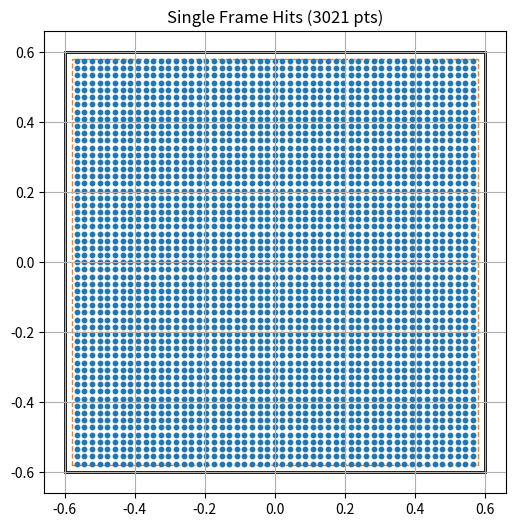
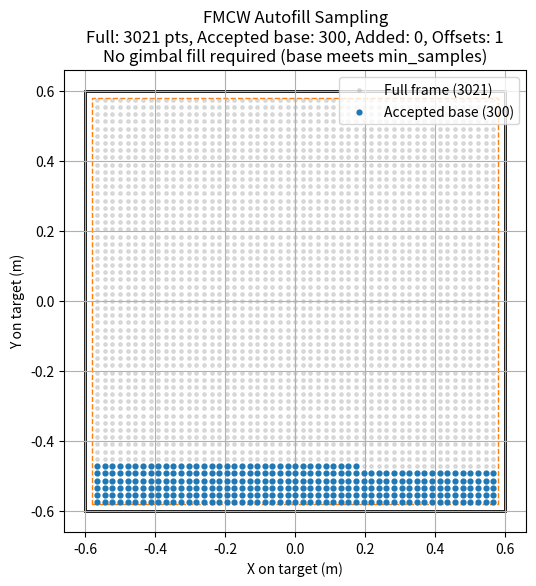
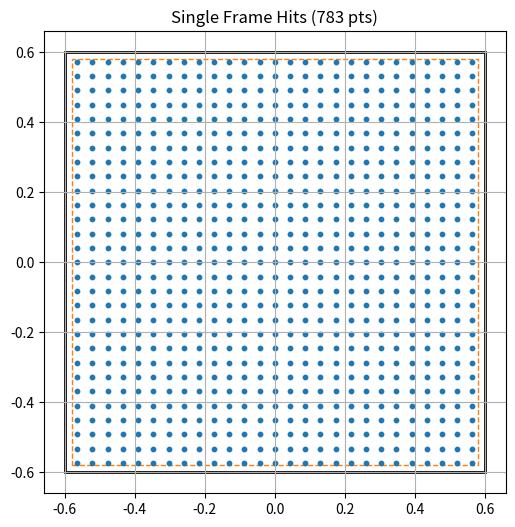
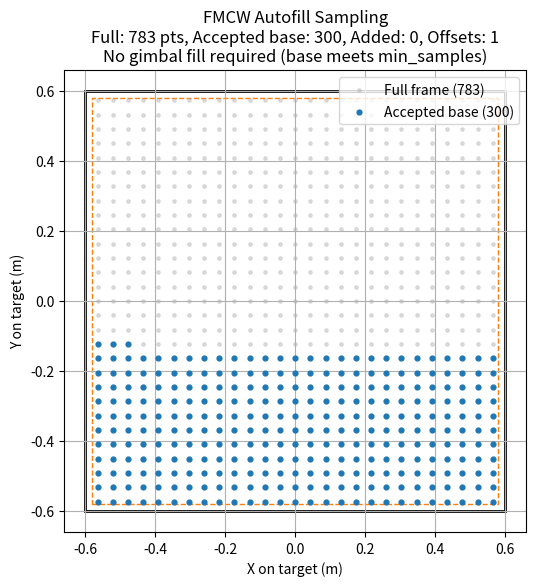
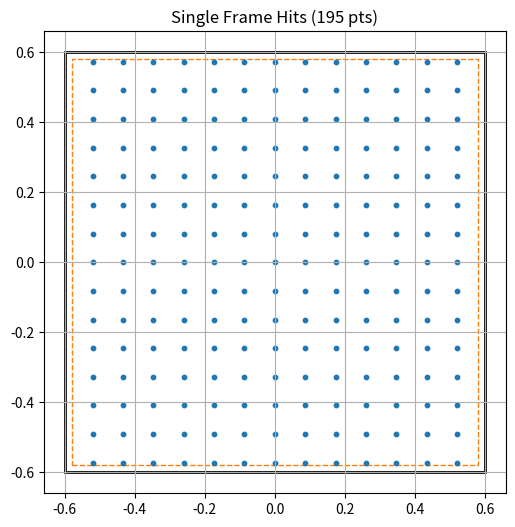
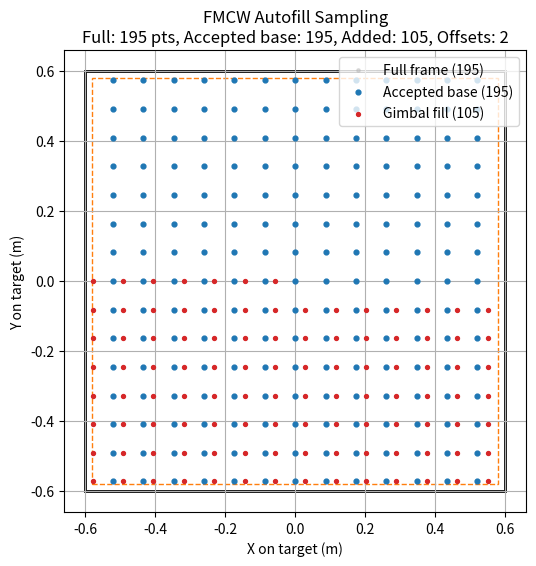
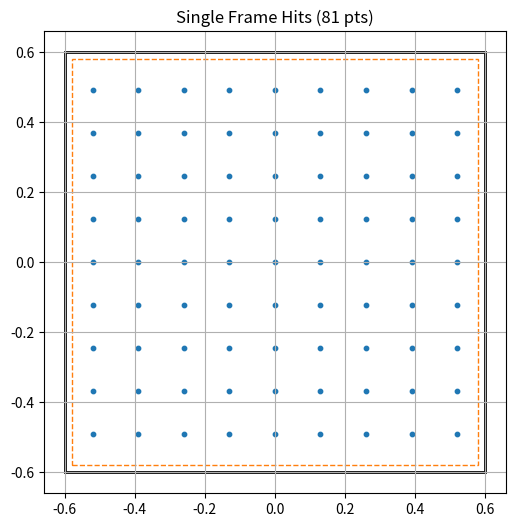
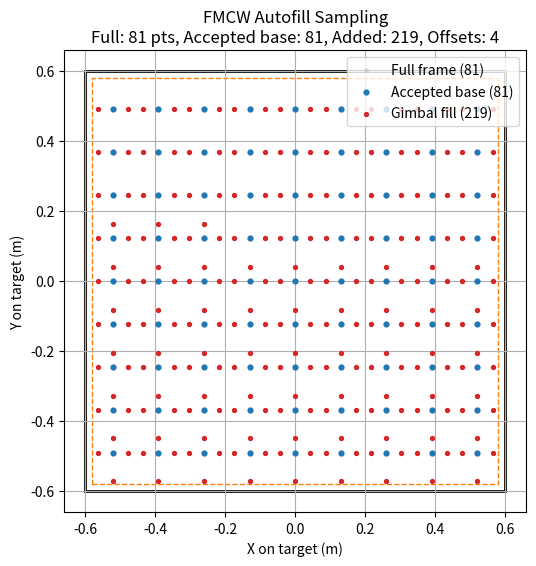
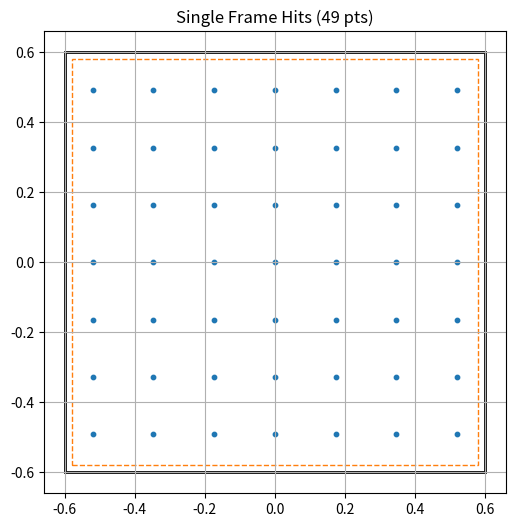
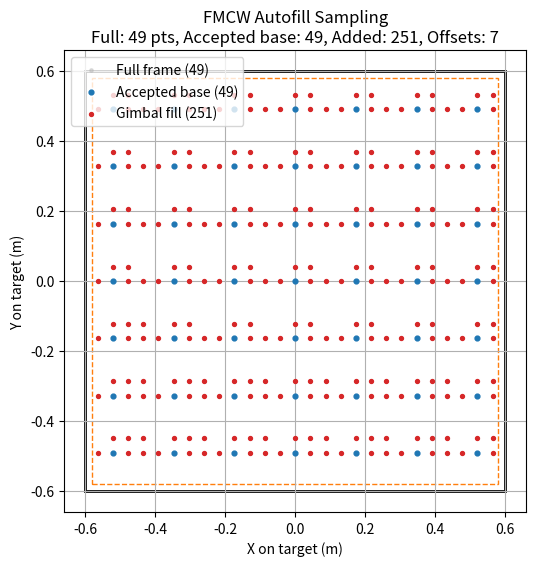
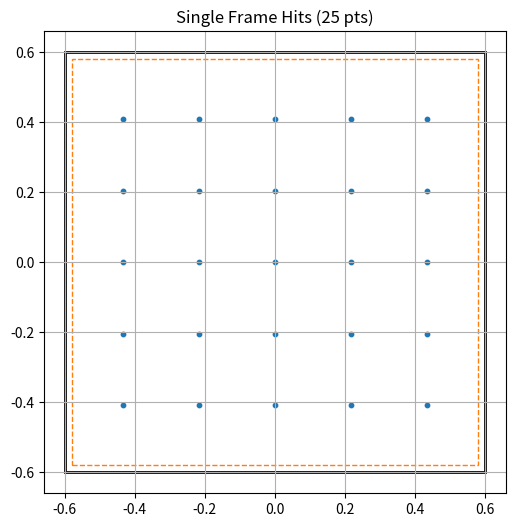
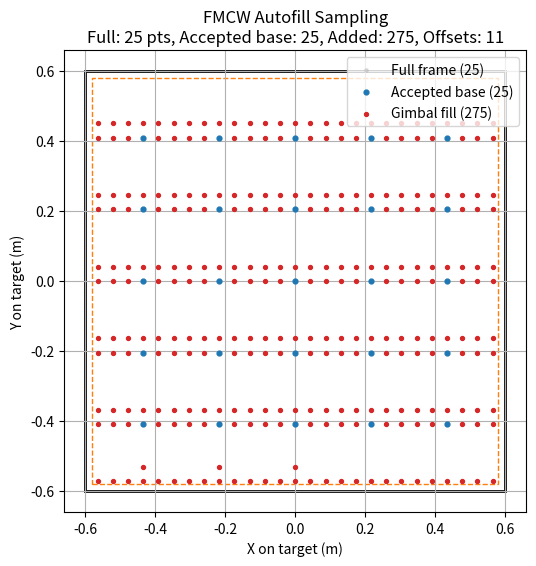
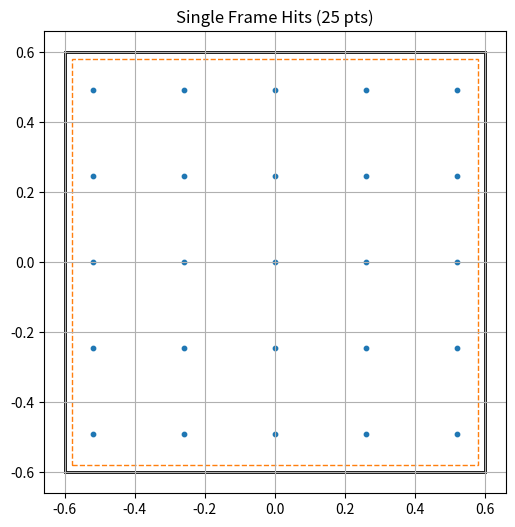
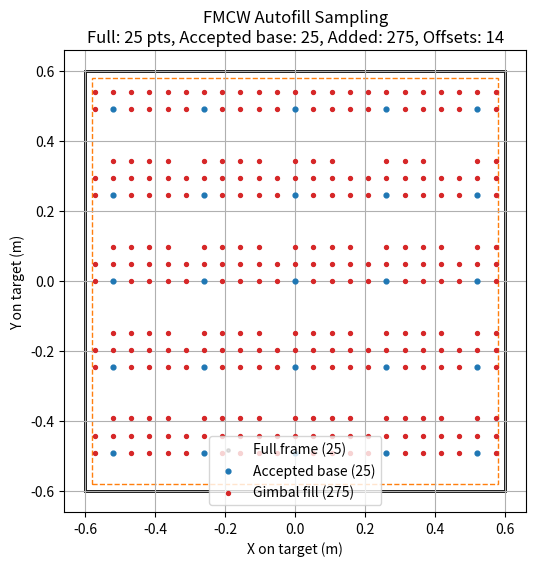
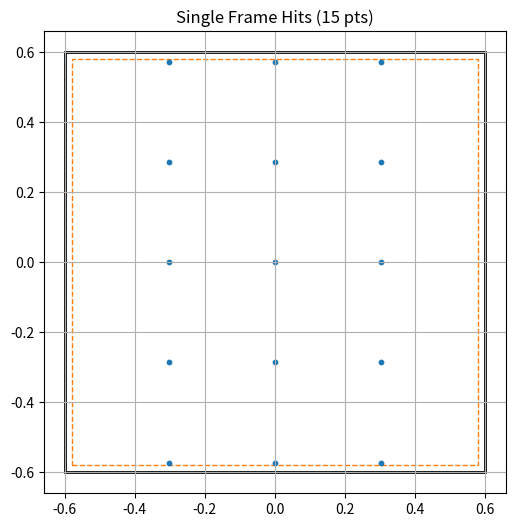
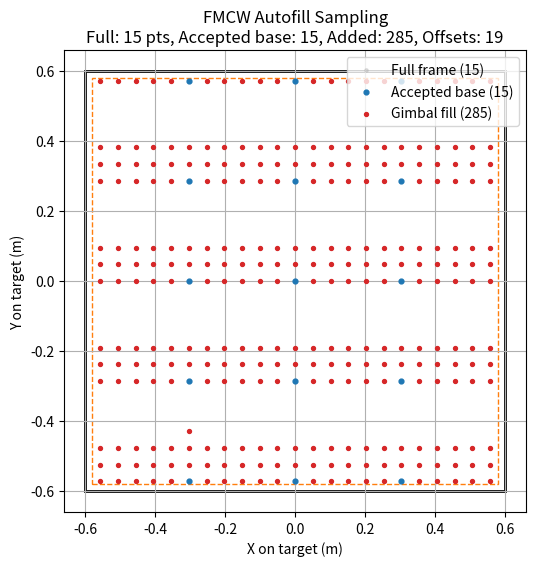

Write the Python code that produced these figures, in order.
import numpy as np
import matplotlib.pyplot as plt
from matplotlib.patches import Rectangle


class FlatTargetHitCounter:
    """
    FMCW LiDAR sampling on a flat rectangular target with gimbal autofill.

    - Angular sampling (real LiDAR beams)
    - Counts points inside rectangle
    - Gimbal micro-stepping to reach target sample count
    - No overlapping beams per frame
    """

    def __init__(
        self,
        target_width_m,
        target_height_m,
        distance_m,
        azimuth_res_rad,
        elevation_res_rad,
        elevation_center_rad=0.0,
    ):
        self.W = float(target_width_m)
        self.H = float(target_height_m)
        self.D = float(distance_m)
        self.dphi = float(azimuth_res_rad)
        self.dtheta = float(elevation_res_rad)
        self.theta0 = float(elevation_center_rad)

    # ------------------------------------------------------------
    # Angular grid
    # ------------------------------------------------------------

    # phi is azimuth, theta is elevation
    def _angular_limits(self):
        phi_half = np.arctan((self.W / 2) / self.D)
        theta_half = np.arctan((self.H / 2) / self.D)
        return phi_half, theta_half

    def azimuth_angles(self, dphi_offset=0.0):
        phi_half, _ = self._angular_limits()
        n = int(np.ceil(phi_half / self.dphi)) # num steps from center to one edge
        return np.arange(-n, n + 1) * self.dphi + dphi_offset # creates angle array

    def elevation_angles(self, dtheta_offset=0.0):
        _, theta_half = self._angular_limits()
        n = int(np.ceil(theta_half / self.dtheta))
        return self.theta0 + np.arange(-n, n + 1) * self.dtheta + dtheta_offset

    # ------------------------------------------------------------
    # Projection
    # ------------------------------------------------------------

    def project_to_target(self, dphi_offset=0.0, dtheta_offset=0.0):
        phis = self.azimuth_angles(dphi_offset)
        thetas = self.elevation_angles(dtheta_offset)

        PHI, THETA = np.meshgrid(phis, thetas)

        X = self.D * np.tan(PHI)
        Y = self.D * np.tan(THETA - self.theta0)

        return X, Y

    # ------------------------------------------------------------
    # Mask + counts
    # ------------------------------------------------------------

    def inside_mask(self, X, Y, margin_m=0.0):
        """Return boolean mask for points inside the target minus an optional border margin.

        Parameters
        - X, Y: arrays of coordinates on target (metres)
        - margin_m: margin from the rectangle edges to exclude (metres)
        """
        half_w = max(0.0, self.W / 2 - float(margin_m))
        half_h = max(0.0, self.H / 2 - float(margin_m))
        return (np.abs(X) <= half_w) & (np.abs(Y) <= half_h)

    def total_points_single_frame(self):
        X, Y = self.project_to_target()
        return int(np.sum(self.inside_mask(X, Y)))

    def azimuth_points_per_elevation(self):
        X, Y = self.project_to_target()
        mask = self.inside_mask(X, Y)

        counts = mask.sum(axis=1)
        thetas = self.elevation_angles()

        return {thetas[i]: int(counts[i]) for i in range(len(thetas)) if counts[i] > 0}

    # ------------------------------------------------------------
    # Gimbal autofill (core requirement)
    # ------------------------------------------------------------

    def autofill_to_min_samples(self,
                                min_samples=300,
                                max_subdiv=32,
                                margin_m=0.0,
                                spot_radius_m=0.0):
        """
        Autofill samples using gimbal micro-stepping.

        Parameters
        - min_samples: target unique samples for the whole target
        - max_subdiv: cap on micro-step subdivisions
        - margin_m: border margin to exclude points near the edge (metres)
        - spot_radius_m: radius of a laser spot (metres). Points closer than 2*spot_radius_m
          are considered overlapping and will be rejected to ensure non-overlap.

        Returns
        -------
        offsets : list[(dphi, dtheta)]
        base_points : (x0, y0)
        filled_points : (xf, yf)
        """

        # ---- Base frame ----
        X0, Y0 = self.project_to_target()
        mask0 = self.inside_mask(X0, Y0, margin_m=margin_m)

        x0_raw = X0[mask0].ravel()
        y0_raw = Y0[mask0].ravel()

        # enforce non-overlap on base points
        accepted_x = []
        accepted_y = []
        base_x = []
        base_y = []

        min_sep2 = (2.0 * float(spot_radius_m)) ** 2 if spot_radius_m > 0.0 else 0.0

        def _accept(xp, yp):
            if min_sep2 <= 0.0:
                return True
            for xa, ya in zip(accepted_x, accepted_y):
                dx = xa - xp
                dy = ya - yp
                if dx * dx + dy * dy < min_sep2:
                    return False
            return True

        for xv, yv in zip(x0_raw, y0_raw):
            if _accept(xv, yv):
                accepted_x.append(xv); accepted_y.append(yv)
                base_x.append(xv); base_y.append(yv)
            if len(accepted_x) >= min_samples:
                return [(0.0, 0.0)], (np.array(base_x), np.array(base_y)), (np.array([]), np.array([])), 0, 0, 0, 0

        # ---- Autofill ----
        xf, yf = [], []  # store added points only
        offsets = [(0.0, 0.0)]

        n0 = len(base_x)  # number of accepted base samples
        frames_needed = int(np.ceil(min_samples / max(1, n0)))  # num frames of base needed
        n_side = int(np.ceil(np.sqrt(frames_needed)))  # near-square grid
        n_side = min(n_side, max_subdiv)

        dphi_sub = self.dphi / (n_side + 1)
        dtheta_sub = self.dtheta / (n_side + 1)

        last_j, last_i = -1, -1

        for j in range(n_side + 1):
            for i in range(n_side + 1):
                if i == 0 and j == 0:
                    continue

                dphi = i * dphi_sub
                dtheta = j * dtheta_sub

                X, Y = self.project_to_target(dphi, dtheta) # applies offset
                mask = self.inside_mask(X, Y, margin_m=margin_m)

                xs = X[mask].ravel()
                ys = Y[mask].ravel()
                added = 0
                for xv, yv in zip(xs, ys):
                    if _accept(xv, yv):
                        # accept non-overlapping point
                        accepted_x.append(xv); accepted_y.append(yv)
                        xf.append(xv); yf.append(yv)
                        added += 1
                        if len(accepted_x) >= min_samples:
                            offsets.append((dphi, dtheta))
                            return offsets, (np.array(base_x), np.array(base_y)), (np.array(xf), np.array(yf)), dphi_sub, dtheta_sub, j, i

                if added > 0:
                    offsets.append((dphi, dtheta))
                    last_j, last_i = j, i

        return offsets, (np.array(base_x), np.array(base_y)), (np.array(xf), np.array(yf)), dphi_sub, dtheta_sub, last_j, last_i


    # ------------------------------------------------------------
    # Overlap checking helpers
    # ------------------------------------------------------------
    def _min_pairwise_dist2(self, xs, ys):
        """Return minimum squared pairwise distance between points in xs, ys."""
        xs = np.asarray(xs).ravel()
        ys = np.asarray(ys).ravel()
        n = xs.size
        if n < 2:
            return float('inf')
        min_sq = float('inf')
        for i in range(n - 1):
            dx = xs[i+1:] - xs[i]
            dy = ys[i+1:] - ys[i]
            if dx.size > 0:
                d2 = dx * dx + dy * dy
                m = float(np.min(d2))
                if m < min_sq:
                    min_sq = m
        return min_sq

    def validate_no_overlap(self, xs, ys, spot_radius_m, tol=1e-12):
        """Return (ok, min_sq, required_sq). ok True if min_sq + tol >= (2*spot_radius_m)**2."""
        min_sq = self._min_pairwise_dist2(xs, ys)
        required = (2.0 * float(spot_radius_m)) ** 2
        ok = (min_sq + tol) >= required
        return bool(ok), float(min_sq), float(required)

    # ------------------------------------------------------------
    # Visualization
    # ------------------------------------------------------------

    def plot_single_frame(self, ax=None, margin_m=0.0):
        X, Y = self.project_to_target()
        mask = self.inside_mask(X, Y, margin_m=margin_m)

        if ax is None:
            fig, ax = plt.subplots(figsize=(6, 6))

        # outer target outline
        ax.add_patch(
            Rectangle(
                (-self.W / 2, -self.H / 2),
                self.W,
                self.H,
                fill=False,
                linewidth=2,
            )
        )

        # optional inner valid area when margin is used
        if margin_m > 0:
            inner_w = max(0.0, self.W - 2 * margin_m)
            inner_h = max(0.0, self.H - 2 * margin_m)
            ax.add_patch(
                Rectangle(
                    (-self.W / 2 + margin_m, -self.H / 2 + margin_m),
                    inner_w,
                    inner_h,
                    fill=False,
                    linewidth=1,
                    linestyle='--',
                    edgecolor='C1',
                )
            )

        ax.scatter(X[mask], Y[mask], s=10)
        ax.set_aspect("equal")
        ax.set_title(f"Single Frame Hits ({np.sum(mask)} pts)")
        ax.grid(True)
        return ax

    def plot_autofilled(self, min_samples=300, margin_m=0.0, spot_radius_m=0.0):
        offsets, (x0, y0), (xf, yf), dphi_sub, dtheta_sub, j, i = self.autofill_to_min_samples(min_samples=min_samples, margin_m=margin_m, spot_radius_m=spot_radius_m)

        # Full base grid (for visual comparison)
        X0, Y0 = self.project_to_target()
        mask0 = self.inside_mask(X0, Y0, margin_m=margin_m)
        x_full = X0[mask0].ravel()
        y_full = Y0[mask0].ravel()

        fig, ax = plt.subplots(figsize=(6, 6))

        # Target outline
        ax.add_patch(
            Rectangle(
                (-self.W / 2, -self.H / 2),
                self.W,
                self.H,
                fill=False,
                linewidth=2,
                edgecolor="k",
            )
        )

        # optional inner valid area when margin is used
        if margin_m > 0:
            inner_w = max(0.0, self.W - 2 * margin_m)
            inner_h = max(0.0, self.H - 2 * margin_m)
            ax.add_patch(
                Rectangle(
                    (-self.W / 2 + margin_m, -self.H / 2 + margin_m),
                    inner_w,
                    inner_h,
                    fill=False,
                    linewidth=1,
                    linestyle='--',
                    edgecolor='C1',
                )
            )

        # Plot full frame faintly so users can compare with accepted base
        if len(x_full) > 0:
            ax.scatter(x_full, y_full, s=6, c='0.7', alpha=0.4, label=f"Full frame ({len(x_full)})", zorder=1)

        # Accepted base-frame points (after enforcing non-overlap)
        ax.scatter(
            x0,
            y0,
            s=12,
            c="tab:blue",
            label=f"Accepted base ({len(x0)})",
            zorder=3,
        )

        # Autofilled points
        if len(xf) > 0:
            ax.scatter(
                xf,
                yf,
                s=8,
                c="tab:red",
                label=f"Gimbal fill ({len(xf)})",
                zorder=2,
            )

        ax.set_aspect("equal")
        ax.set_xlabel("X on target (m)")
        ax.set_ylabel("Y on target (m)")
        title = (
            f"FMCW Autofill Sampling\n"
            f"Full: {len(x_full)} pts, Accepted base: {len(x0)}, Added: {len(xf)}, Offsets: {len(offsets)}"
        )
        if len(offsets) <= 1 and len(xf) == 0:
            title += "\nNo gimbal fill required (base meets min_samples)"

        ax.set_title(title)
        ax.grid(True)
        ax.legend()
        plt.show()

        return offsets, (x0, y0), (xf, yf), dphi_sub, dtheta_sub, j, i

    # def autofill_per_elevation(self,
    #                             per_row=300,
    #                             spot_radius_m=0.0,
    #                             margin_m=0.0,
    #                             max_subdiv=32):
    #     """
    #     Autofill samples per elevation row until each row has at least `per_row` samples.

    #     Simple implementation (sweep, azimuth-only micro-steps):
    #     - For each elevation row, accepts base hits then applies symmetric azimuth offsets
    #       (positive and negative) until per_row unique, non-overlapping points are collected
    #       or subdivisions are exhausted.
    #     - `spot_radius_m` defines the optical spot radius; any candidate point closer than
    #       `2 * spot_radius_m` to an accepted point for the same row will be rejected.

    #     Returns
    #     -------
    #     rows : list[dict]
    #         Each dict has keys: 'theta' (rad), 'base' (n), 'added' (n), 'total' (n),
    #         'offsets' (list of dphi offsets used), 'x0', 'y0', 'xf', 'yf' (numpy arrays)
    #     """
    #     # Project base grid
    #     X0, Y0 = self.project_to_target()
    #     n_rows, n_cols = X0.shape

    #     results = []

    #     for r in range(n_rows):
    #         X_row = X0[r, :]
    #         Y_row = Y0[r, :]
    #         # mask for points inside the (inner) rectangle
    #         mask_base = self.inside_mask(X_row, Y_row, margin_m=margin_m)
    #         xs_base = X_row[mask_base].ravel().tolist()
    #         ys_base = Y_row[mask_base].ravel().tolist()

    #         # Build accepted list enforcing minimal spacing
    #         accepted_x = []
    #         accepted_y = []

    #         def accept_point(xp, yp):
    #             if spot_radius_m <= 0.0:
    #                 return True
    #             min_sep2 = (2.0 * spot_radius_m) ** 2
    #             for xa, ya in zip(accepted_x, accepted_y):
    #                 dx = xa - xp
    #                 dy = ya - yp
    #                 if dx * dx + dy * dy < min_sep2:
    #                     return False
    #             return True

    #         # accept base points in order
    #         for xb, yb in zip(xs_base, ys_base):
    #             if accept_point(xb, yb):
    #                 accepted_x.append(xb); accepted_y.append(yb)
    #             if len(accepted_x) >= per_row:
    #                 break

    #         offsets_used = []

    #         if len(accepted_x) < per_row:
    #             # need to micro-step in azimuth only
    #             base_count = max(1, len(accepted_x))
    #             frames_needed = int(np.ceil(per_row / base_count))
    #             n_side = int(np.ceil(np.sqrt(frames_needed)))
    #             n_side = min(n_side, max_subdiv)
    #             dphi_sub = self.dphi / (n_side + 1)

    #             # symmetric offset order: 1, -1, 2, -2, ... up to n_side
    #             seq = []
    #             for k in range(1, n_side + 1):
    #                 seq.append(k)
    #                 seq.append(-k)

    #             for i_off in seq:
    #                 dphi = i_off * dphi_sub
    #                 # project with dphi offset and extract same row
    #                 X_off, Y_off = self.project_to_target(dphi_offset=dphi)
    #                 Xr = X_off[r, :]
    #                 Yr = Y_off[r, :]
    #                 mask = self.inside_mask(Xr, Yr, margin_m=margin_m)
    #                 xs = Xr[mask].ravel().tolist()
    #                 ys = Yr[mask].ravel().tolist()

    #                 added_this_offset = 0
    #                 for xc, yc in zip(xs, ys):
    #                     if accept_point(xc, yc):
    #                         accepted_x.append(xc); accepted_y.append(yc); added_this_offset += 1
    #                         if len(accepted_x) >= per_row:
    #                             break
    #                 if added_this_offset > 0:
    #                     offsets_used.append((dphi, added_this_offset))
    #                 if len(accepted_x) >= per_row:
    #                     break

    #         results.append({
    #             'theta': float(self.elevation_angles()[r]),
    #             'base': len(xs_base),
    #             'added': max(0, len(accepted_x) - len(xs_base)),
    #             'total': len(accepted_x),
    #             'offsets': offsets_used,
    #             'x0': np.array(xs_base),
    #             'y0': np.array(ys_base),
    #             'xf': np.array(accepted_x[len(xs_base):]),
    #             'yf': np.array(accepted_y[len(xs_base):]),
    #         })

    #     return results


if __name__ == '__main__':
    import pandas as pd
    
    # do HFOV as both 120 deg and 45 deg
    HFOV = 45
    VFOV = 30
    
    TARGET_WIDTH = 1.2
    TARGET_HEIGHT = 1.2
    SPOT_DIAMETER_M= 0.0135
    SPOT_RADIUS = SPOT_DIAMETER_M / 2  # What is this actual value?

    
    TARGET_DISTANCE_LIST = [5, 10, 20, 30, 40, 50, 60, 70, 80, 90, 100]
    # TARGET_DISTANCE_LIST = [30]
    # splits up the HFOV and VFOV into discrete angular steps
    AZ_RES_DEG = HFOV/181
    EL_RES_DEG = VFOV/128
    
    results = []
    
    for TARGET_DISTANCE in TARGET_DISTANCE_LIST:
        sampler = FlatTargetHitCounter(target_width_m=TARGET_WIDTH,
                                       target_height_m=TARGET_HEIGHT,
                                       distance_m=TARGET_DISTANCE,
                                       azimuth_res_rad=np.deg2rad(AZ_RES_DEG),
                                       elevation_res_rad=np.deg2rad(EL_RES_DEG))
    
        single_frame_points = sampler.total_points_single_frame()
        num_of_elevations = len(sampler.azimuth_points_per_elevation())
        print("Single-frame points:", single_frame_points)
        print("Number of Elevations:", num_of_elevations)
        print("Points per Elevation:", int(single_frame_points/num_of_elevations))
        
        sampler.plot_single_frame(margin_m=0.02)

        offsets, p0, p_ext, dphi_sub, dtheta_sub, j, i = sampler.plot_autofilled(min_samples=300, margin_m=0.02, spot_radius_m=SPOT_RADIUS)
        num_of_gimbal_steps = len(offsets)
        num_of_points_with_gimbal_stepping = len(p0[0]) + len(p_ext[0])
        print('Number of Gimbal Steps (to reach 300 points)', num_of_gimbal_steps)
        print('Number of points post gimbal stepping', num_of_points_with_gimbal_stepping)

        # Optional: validate no overlap for all accepted points (disabled by default)
        run_overlap_check = True
        if run_overlap_check:
            all_x = np.concatenate([p0[0], p_ext[0]])
            all_y = np.concatenate([p0[1], p_ext[1]])
            ok, min_sq, required_sq = sampler.validate_no_overlap(all_x, all_y, SPOT_RADIUS)
            if not ok:
                print(f"ERROR: Overlap detected! min_dist={np.sqrt(min_sq):.6f} m, required >= {np.sqrt(required_sq):.6f} m")
                raise AssertionError("Overlap detected in sampling for spot_radius_m={}".format(SPOT_RADIUS))
            else:
                print(f"No overlap: min_dist={np.sqrt(min_sq):.6f} m, required >= {np.sqrt(required_sq):.6f} m")
        
        num_of_az_steps = len(set([item[0] for item in offsets]))
    
        results.append((TARGET_WIDTH, TARGET_HEIGHT, HFOV, VFOV, 
                        TARGET_DISTANCE, single_frame_points, num_of_elevations,
                        num_of_gimbal_steps, num_of_points_with_gimbal_stepping,
                        np.rad2deg(dphi_sub), np.rad2deg(dtheta_sub), num_of_az_steps))
        
        
    # save to csv
    results_dict = {}
    results_dict['Target Width [m]'] = [item[0] for item in results]
    results_dict['Target Height [m]'] = [item[1] for item in results]
    results_dict['HFOV [deg]'] = [item[2] for item in results]
    results_dict['VFOV [deg]'] = [item[3] for item in results]
    results_dict['Target Distance [m]'] = [item[4] for item in results]
    results_dict['Number of Hits (Single)'] = [item[5] for item in results]
    results_dict['Number of Elevations'] = [item[6] for item in results]
    results_dict['Number of Gimbal Steps (300 Hits)'] = [item[7] for item in results]
    results_dict['Number of Hits (Gimbal)'] = [item[8] for item in results]
    results_dict['Azimuth Stepping [deg]'] = [item[9] for item in results]
    results_dict['Elevation Stepping [deg]'] = [item[10] for item in results]
    results_dict['Number of Azimuth Stepping [deg]'] = [item[11] for item in results]
    
    df_results = pd.DataFrame(data=results_dict, index=None)
    df_results.to_csv('results.csv', index=False)

    
    

